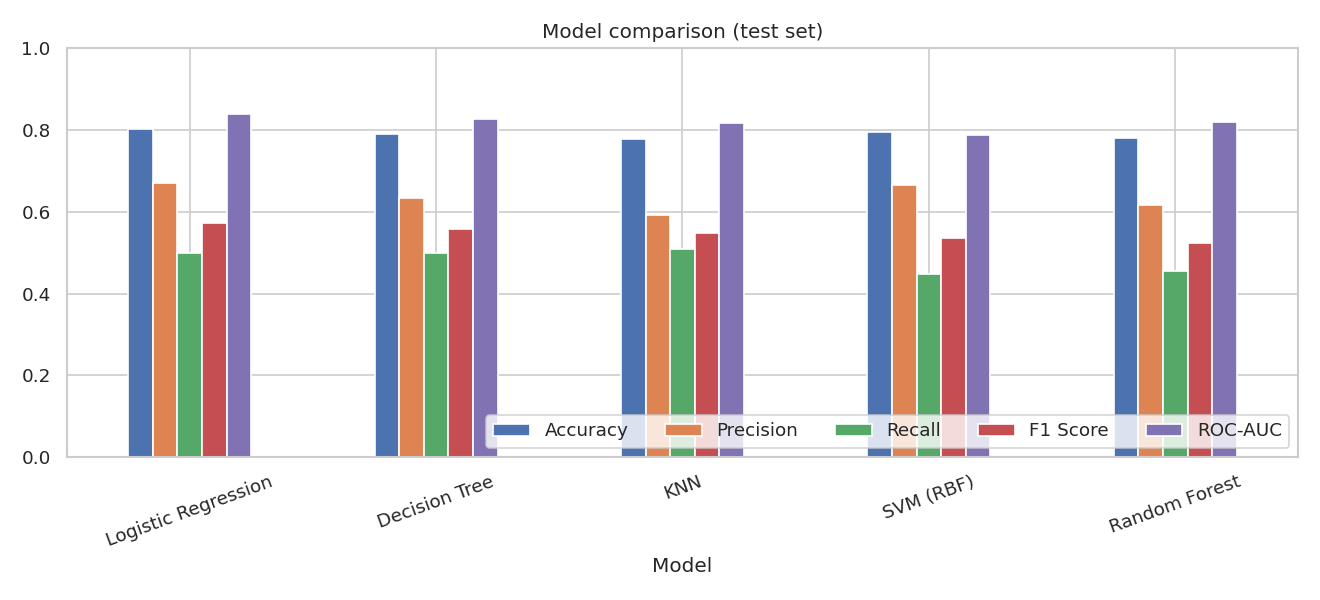

The table this chart was drawn from, first rows:
Model, Training Time (s), Accuracy, Precision, Recall, F1 Score, ROC-AUC, Advantages, Limitations
Logistic Regression, 0.242, 0.8028, 0.6715, 0.5, 0.5732, 0.8405, Fast, interpretable, good probabilities,…, Assumes linear relationship with log-odd…
Decision Tree, 0.246, 0.7907, 0.6327, 0.5, 0.5586, 0.8281, Easy to explain, handles non-linear rule…, Overfits easily, unstable
KNN, 0.133, 0.7772, 0.5925, 0.5081, 0.547, 0.8182, Simple, no training phase, adapts to loc…, Slow predictions, sensitive to scaling/i…
SVM (RBF), 7.843, 0.7943, 0.6653, 0.4489, 0.5361, 0.7876, Handles non-linear boundaries, good in h…, Slow on large data, hard to interpret
Random Forest, 4.367, 0.7808, 0.6168, 0.4543, 0.5232, 0.8189, Robust to noise, captures interactions, …, Slower, less interpretable
